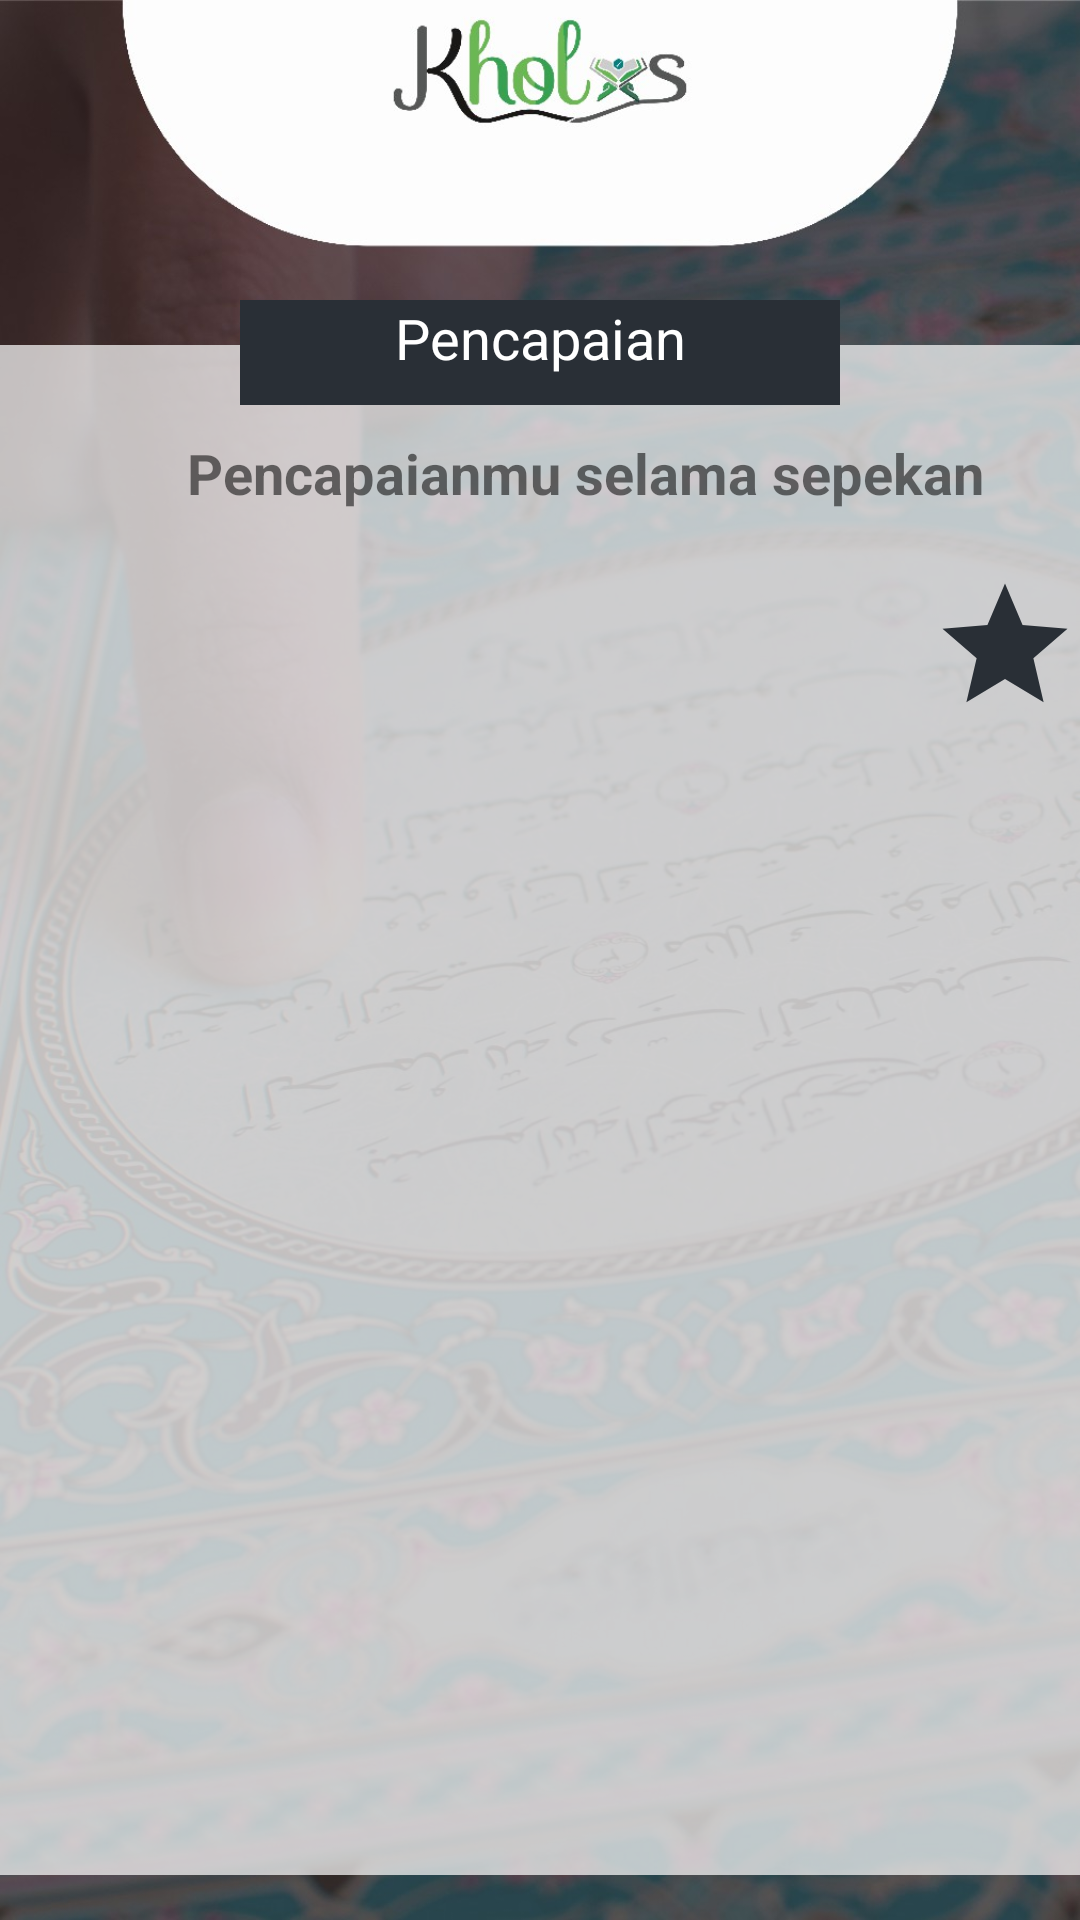

Android layout source for this screen:
<!-- AndroidManifest.xml: application theme AppTheme -->
<!-- res/layout/activity_prestasi.xml -->
<?xml version="1.0" encoding="utf-8"?>

<RelativeLayout xmlns:android="http://schemas.android.com/apk/res/android"
    xmlns:app="http://schemas.android.com/apk/res-auto"
    xmlns:tools="http://schemas.android.com/tools"
    android:layout_width="match_parent"
    android:layout_height="match_parent"
    android:orientation="vertical"
    android:background="@drawable/bgpr"
    tools:context=".page.PrestasiActivity">

    <LinearLayout
        android:layout_width="380dp"
        android:layout_height="600dp"
        android:layout_marginTop="115dp"
        android:layout_marginBottom="15dp"
        android:paddingTop="30dp"
        android:orientation="vertical"
        android:layout_centerHorizontal="true"
        android:background="@color/colorTransparentPrimary">
        <TextView
            android:layout_width="390dp"
            android:textSize="9pt"
            android:textStyle="bold"
            android:layout_height="wrap_content"
            android:text="Pencapaianmu selama sepekan"
            android:textAlignment="center"
            android:id="@+id/pencapaian"
            android:layout_centerHorizontal="true"/>
        <LinearLayout
            android:layout_width="390dp"
            android:layout_height="50dp"
            android:layout_marginTop="20dp">
            <ImageView
                android:layout_width="50dp"
                android:layout_height="50dp"
                app:srcCompat="@drawable/ic_star_gold_24dp"
                android:layout_marginLeft="10dp"/>
            <ImageView
                android:layout_width="50dp"
                android:layout_height="50dp"
                app:srcCompat="@drawable/ic_star_gold_24dp"/>
            <ImageView
                android:layout_width="50dp"
                android:layout_height="50dp"
                app:srcCompat="@drawable/ic_star_gold_24dp"/>
            <ImageView
                android:layout_width="50dp"
                android:layout_height="50dp"
                app:srcCompat="@drawable/ic_star_gold_24dp"/>
            <ImageView
                android:layout_width="50dp"
                android:layout_height="50dp"
                app:srcCompat="@drawable/ic_star_gold_24dp"/>
            <ImageView
                android:layout_width="50dp"
                android:layout_height="50dp"
                app:srcCompat="@drawable/ic_star_gold_24dp"/>
            <ImageView
                android:layout_width="50dp"
                android:layout_height="50dp"
                app:srcCompat="@drawable/ic_star_black_24dp"/>
        </LinearLayout>
    </LinearLayout>
    <TextView
        android:layout_width="200dp"
        android:layout_height="35dp"
        android:text="Pencapaian"
        android:textSize="9pt"
        android:textAlignment="center"
        android:layout_centerHorizontal="true"
        android:layout_marginTop="100dp"
        android:textColor="@color/colorPrimary"
        android:background="@color/colorSecond"/>

</RelativeLayout>
<!-- resources referenced by this layout -->
<resources>
  <color name="colorPrimary">#FFFFFF</color>
  <color name="colorSecond">#292F36</color>
  <color name="colorTransparentPrimary">#B4FFFFFF</color>
  <!-- drawable bgpr: jpg bitmap (drawable, 184453 bytes) -->
  <!-- drawable ic_star_black_24dp (drawable) -->
  <vector android:height="24dp" android:tint="#292F36"
      android:viewportHeight="24.0" android:viewportWidth="24.0"
      android:width="24dp" xmlns:android="http://schemas.android.com/apk/res/android">
      <path android:fillColor="#FF000000" android:pathData="M12,17.27L18.18,21l-1.64,-7.03L22,9.24l-7.19,-0.61L12,2 9.19,8.63 2,9.24l5.46,4.73L5.82,21z"/>
  </vector>
  <style name="AppTheme" parent="Theme.AppCompat.Light.NoActionBar">
          
          <item name="colorPrimary">@color/colorPrimary</item>
          <item name="colorPrimaryDark">@color/colorPrimaryDark</item>
          <item name="colorAccent">@color/colorAccent</item>
          <item name="android:windowActionBar">false</item>
          <item name="windowActionBar">false</item>
          <item name="windowNoTitle">true</item>
          <item name="android:windowFullscreen">true</item>
      </style>
  <color name="colorPrimaryDark">#DDDBF1</color>
  <color name="colorAccent">#3B9B95</color>
</resources>
